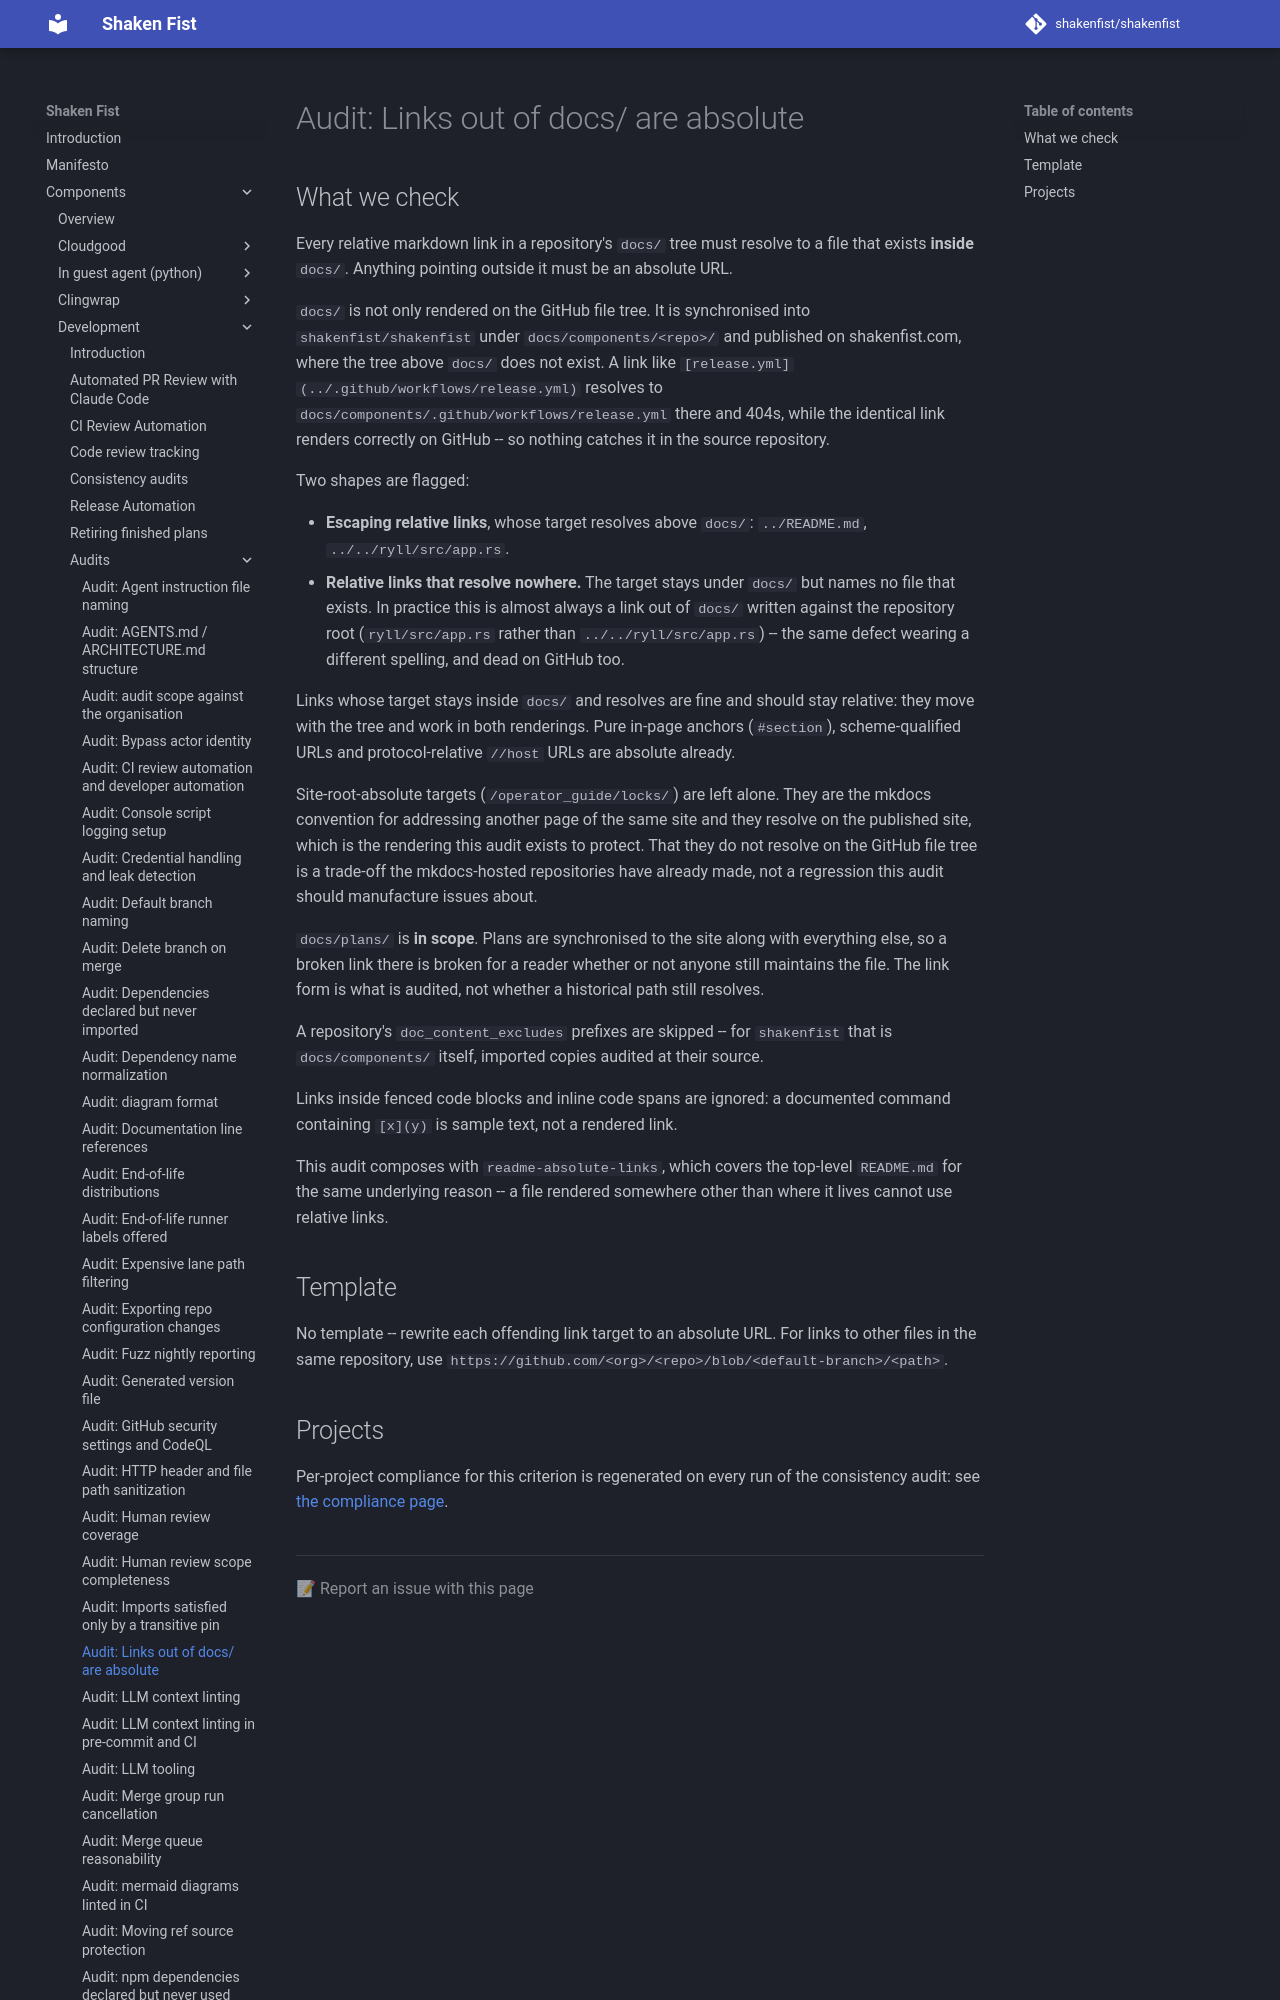

repository: shakenfist/shakenfist · page: components/development/audits/docs-external-links/index.html · generator: mkdocs

# Audit: Links out of docs/ are absolute

## What we check

Every relative markdown link in a repository's `docs/` tree must
resolve to a file that exists **inside** `docs/`. Anything pointing
outside it must be an absolute URL.

`docs/` is not only rendered on the GitHub file tree. It is
synchronised into `shakenfist/shakenfist` under
`docs/components/<repo>/` and published on shakenfist.com, where the
tree above `docs/` does not exist. A link like
`[release.yml](../.github/workflows/release.yml)` resolves to
`docs/components/.github/workflows/release.yml` there and 404s, while
the identical link renders correctly on GitHub -- so nothing catches it
in the source repository.

Two shapes are flagged:

* **Escaping relative links**, whose target resolves above `docs/`:
  `../README.md`, `../../ryll/src/app.rs`.
* **Relative links that resolve nowhere.** The target stays under
  `docs/` but names no file that exists. In practice this is almost
  always a link out of `docs/` written against the repository root
  (`ryll/src/app.rs` rather than `../../ryll/src/app.rs`) -- the same
  defect wearing a different spelling, and dead on GitHub too.

Links whose target stays inside `docs/` and resolves are fine and
should stay relative: they move with the tree and work in both
renderings. Pure in-page anchors (`#section`), scheme-qualified URLs
and protocol-relative `//host` URLs are absolute already.
